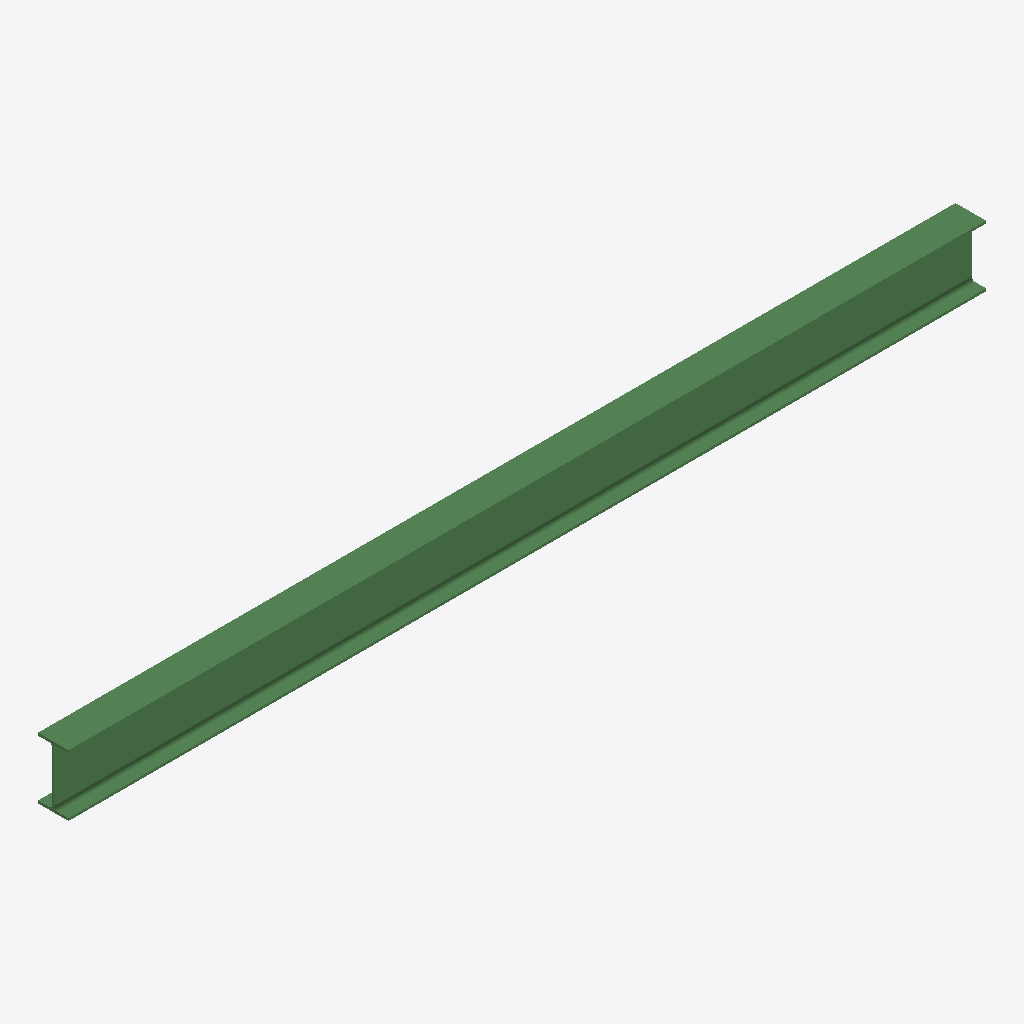
Isometric view of an IFC building model (IFC-SPF (STEP), schema IFC4, length unit metre), seen from the south-west, elements coloured by IFC class: 1 beam (green).
Extent 3.6 m × 0.1 m × 0.2 m (x, y, z). Elements (1): 1 IfcBeam.

HEADER;
FILE_DESCRIPTION(('ViewDefinition [ReferenceView_V1.2]'),'2;1');
FILE_NAME('2018_01','2024-02-13T21:32:36+01:00',(''),(''),'ODA SDAI 22.12','23.0.11.19 - Exporter 23.0.11.19 - Alternativ-UI','');
FILE_SCHEMA(('IFC4'));
ENDSEC;
DATA;
#98=IFCPROJECT('1b$TUcs8f0zfyOlevfkQ4X',#20,'2018_01',$,$,'','Projekt  Status',(#93),#90);
#101=IFCSITE('1b$TUcs8f0zfyOlevfkQ4Z',#20,'Default',$,$,#100,$,$,.ELEMENT.,(48,8,15,359802),(11,34,47,783432),0.0,$,$);
#137=IFCBEAM('15DVlEIqP5GhHwjG8CHwBa',#20,'IPE Träger:IPE 240:2497999',$,'IPE Träger:IPE 240',#136,#133,'2497999',.BEAM.);
ENDSEC;
